pico-8 play session: no input (idle), after a click and taps of 🅾, ❎, 🅾+❎, 🅾 in the second before t = 0

[t = 1 s] idle ~1s (no d-pad/buttons)
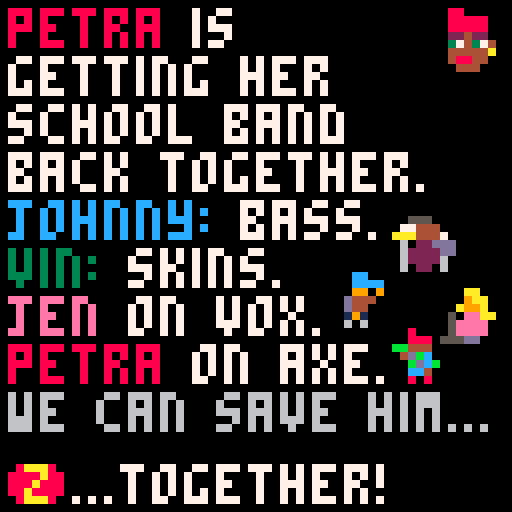
[t = 4 s] idle ~4s (no d-pad/buttons)
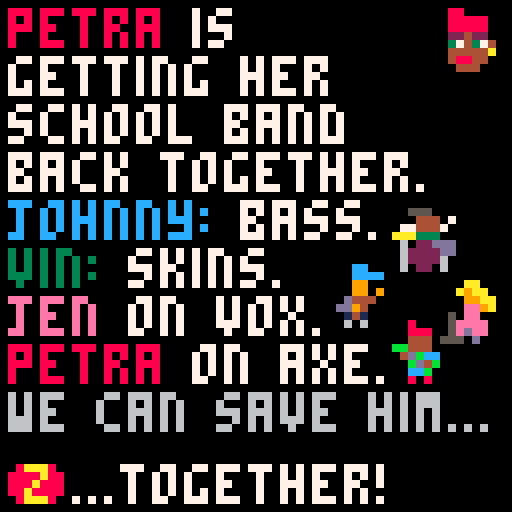
[t = 8 s] idle ~8s (no d-pad/buttons)
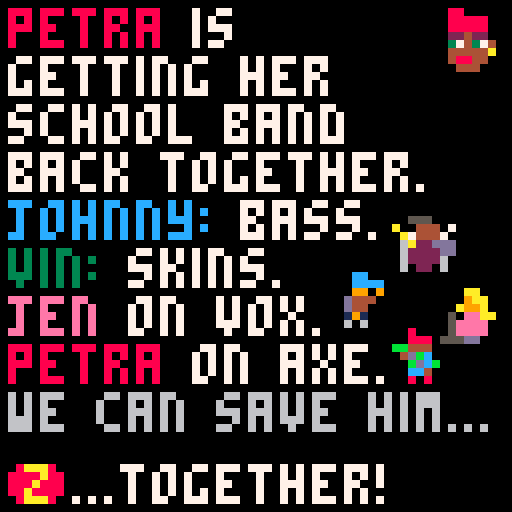

pico-8 cartridge
version 16
__lua__
--signed by '89
--made with ♥ by tim knauf
a={loaded={},_c={}}
a._c["utils"]=function()
function b(c)
local d, e = flr(c), ceil(c)
if (c-d<e-c) return d
return e
end
function f(g, c, h, i)
j = (#g * 4) - 1
print(g, c - j, h, i)
end
function k(g,l,m)
local n, o, p, q, c, h = 1, 1, 6, 0, 0, 0
local function r()
local s, t = {}, ""
local u, v
s.done = false
s.feed = function(w)
if w == ">" then
v = v or tonum(t)
u(v)
s.done = true
elseif w == "#" then
v = l[n]
n += 1
elseif w == "n" then
u = function()
h += p
c = q
end
elseif w == "x" then
u = function(v) c,q = v,v end
elseif w == "y" then
u = function(v) h = v end
elseif w == "h" then
u = function(v) p = v end
elseif w == "c" then
u = function(v) color(v) end
elseif w == "s" then
u = function(v) spr(v,c,h) end
elseif tonum(w) then
t = t..w
end
end
return s
end
local x, y
y = function(w)
if x then
x.feed(w)
if (x.done) x = nil
elseif w == "@" then
local z = m[o]
o += 1
for ba=1,#z do
local bb = sub(z, ba, ba)
y(bb)
end
elseif w == "<" then
x = r()
elseif w == " " then
c += 3
elseif w == "i" then
line(c, h, c, h+4)
c += 2
elseif w == "-" then
line(c, h+2, c+1, h+2)
c += 3
elseif w == ":" or w == "." or w == "!" then
print(w, c - 1, h)
c += 2
elseif w == "(" or w == "," then
print(w, c, h)
c += 3
elseif w == ")" then
print(w, c-1, h)
c += 2
elseif w == "'" then
line(c, h, c, h+1)
c += 2
else
print(w, c, h)
c += 4
end
end
for ba=1,#g do
local bb = sub(g, ba, ba)
y(bb)
end
end
function bc(d,e)
local bd = e - d
return rnd(bd) + d
end
function be(h,bf)
rect(2,h,61,bf+h,8)
rectfill(3,h+1,60,bf+h-1,0)
end
function bg(bh, bi)
rect(2,2,61,53,bh)
rectfill(3,3,60,52,bi)
end
function bj(bk)
return ""..b(bk*100)
end
function bl(bm, c, h, bn)
spr(bm + (bn and 1 or 0), c, h)
end
end
a._c["economy"]=function()
--constants as well as formulas for gameplay tuning
--(many of these now moved to constants file to get token count down)
bo = {
new_guitar = 200,
record = 20,
metronome = 50,
new_drum = 100,
flyer = 5
}
bp = {
new_guitar = 0.5,
new_drum = 0.3
}
function bq(br)
return br * 2
end
function bs(bt)
return ceil(bt * 0.75)
end
function bu(bv)
return -bv * 0.3
end
function bw(bx, by)
local bz = 10
local ca = 1 / bz
bx = min(bx, bz)
by = min(by, bz)
local cb = bx * ca
local cc = -cb * (cb-2)
local ce = by * ca
local cf = -ce * (ce-2)
local cg = (cc * 0.3) + (cf * 0.7)
return min(1, cg)
end
function ch(ci, cj)
return sqrt(ci * cj)
end
function ck(cl,cm)
return cl * (5 + flr(cm * 0.1))
end
function cn(cm)
return flr(cm * 0.1)
end
function co()
return 7 + flr(rnd(5))
end
function cp(bv, cq)
return sqrt(bv * cq)
end
function cr(cs, ct)
local cu = bc(5,10)
return min(cs, flr(cu + (cs * ct)))
end
function cv(cw, cx)
if (cw <= 0.05) return 0.05
local e = min(cw, 1.0)
local d = 0.05
if (cx == 0) d = min(e,0.3)
return bc(d, e)
end
end
a._c["music_player"]=function()
return function()
local cy, cz, da = 0, 0, 16
local function db(dc)
if cy == dc then
return
elseif dc == 0 then
reload(0x3100,0x3100,0x1200)
else
memcpy(0x3100,0x4300,0x0d00)
end
cy = dc
end
local function dd(de, df)
df = df or 0
if (type(de) == "number") de = {index=de}
de.cy = de.cy or df
de.da = de.da or 16
db(de.cy)
da = de.da
cz = 0
music(de.index)
end
return {
writing = function(dg)
dd(dg.writing, 1)
end,
practising = function(dg)
dd(dg.practising)
end,
gigging = function(dg)
dd(dg.gigging)
end,
listening = function(dg)
dd(dg)
end,
victory = function()
dd(34)
end,
success = function()
dd(35)
end,
update = function()
cz += 1
end,
beat = function()
return flr(cz / da)
end,
}
end
end
a._c["app"]=function()
return function()
local dh = {
[0] = di"title",
[2] = di"won",
[1] = di"game",
}
local dj
local dk = {
cy = 99,
update = function()
dj.update()
end,
draw = function()
dj.draw()
end,
}
dk.init = function()
memcpy(0x4300,0x3000,0x0100)
memcpy(0x4400,0x2400,0x0c00)
poke(0x5f2c,3)
cls()
dk.db(0)
end
dk.db = function(dc)
dj = dh[dc](dk)
dk.cy = dc
dj.init()
end
return dk
end
end
a._c["title"]=function()
return function(dl)
local cy, cz
local function db(dc)
if (dc == 0) cz = 80
cy = dc
end
local function dm(s, dn, w)
s -= 1
return w * (s * s * (2.70158 * s + 1.70158) + 1) + dn
end
local function dp(s, dn, w)
if s < 0.3636363636363636 then
return w * (7.5625 * s * s) + dn
elseif s < 0.727272727272727 then
s = s - 0.5454545454545454
return w * (7.5625 * s * s + 0.75) + dn
elseif s < 0.909090909090909 then
s = s - 0.818181818181818
return w * (7.5625 * s * s + 0.9375) + dn
else
s = s - 0.954545454545454
return w * (7.5625 * s * s + 0.984375) + dn
end
end
local function dq()
bl(14,13,2,cz % 240 < 60)
bl(10,56,23,cz % 220 > 176)
k"<x56><y31><s26><c8><x1><y5>get<x22>signed <c5>by<x30><y15>(and save<n><x30><c12>johnny<n><x28>gherkin<n><x38><c5>from<n><x36><c4>military<n><x37>school)<x9><y58><c7>begin<x38>credits<x30><y55><s8>"
spr(4,2,13,3,2)
pset(55,25,12)
local dr = 40
local ds = (cz % 400) / 40
if ds < 1.0 then
dr = dm(ds,40,-12)
elseif ds < 2.0 then
ds -= 1.0
dr = dp(ds,28,12)
end
spr(47,1,dr,1,2)
end
local function dt()
k"<x1><y0><c8>signed by '89<n> <c14>made with <c8>\135<n>  <c6>by <c11>tim knauf<n><y21><c8>thanks testers!<n> <c14>sharon knauf<n>  <c12>peter curry<n>   <c14>craig warne<n>    <c12>jay + zoe<n>     <c14>annie kyles<n><c5><y58>ver 1.1<x40><y55><s8><x48><y58><c7>back"
end
local function du()
bl(10,55,1,cz % 220 > 176)
pset(54,3,12)
k"<x55><y9><s26><<x1><y1><c12>johnny<n>gherkin's <c7>dad<n>will send him<n>to <c4>military<n>school <c7>if he<n>doesn't shape up.<n><c6>he's not cut out<n>for the tough<n>military life.<x9><y58><c7>oh dear"
end
local function dv()
k"<x55><y1><s208><x1><c7>rumour has<n>it that a<n><c2>'fony' music<n>label rep<n><c7>will be in<n>town during 1988,<n><c10>checking out<n>any band <c7>with<n>over <c2>200 fans.<x9><y58><c7>tell me more"
end
local function dw()
bl(14,55,1,cz % 240 < 60)
k"<x1><y1><c8>petra<c7> is<n>getting her<n>school band<n>back together.<n><c12>johnny:<c7> bass.<n><c3>vin:<c7> skins.<n><c14>jen<c7> on vox.<n><c8>petra<c7> on axe.<n><c6>we can save him...<x9><y58><c7>...together!"
local dx = cz / 16
palt(7,true)
spr(16+(dx%2),55,35)
palt()
spr(1+(dx%2),48,40)
spr(32+(dx%2),41,33)
spr(48+(dx%4),49,26)
end
return {
init = function()
db(0)
end,
update = function()
cz += 1
if cy == 0 then
if btnp(4) then
db(2)
elseif btnp(5) then
db(1)
end
elseif cy == 1 then
if (btnp(5)) db(0)
elseif cy == 2 then
if (btnp(4)) db(3)
elseif cy == 3 then
if (btnp(4)) db(4)
elseif cy == 4 then
if (btnp(4)) dl.db(1)
end
end,
draw = function()
cls()
if (cy == 0) dq()
if (cy == 1) dt()
if (cy == 2) du()
if (cy == 3) dv()
if (cy == 4) dw()
if (cy ~= 1) spr(7,1,55)
end,
}
end
end
a._c["won"]=function()
return function(dl)
return {
init = function()
cls()
spr(204,33,23,4,4)
rectfill(1,46,25,52,12)
k"<h7><x1><y1><c14>congratulations!<n><y9><c7>johnny's avoided<n>the military.<n>bring on<n>the<n>future:<x6><y47><c14>1989<x9><y58><c7>radical!<x1><y55><s7>"
dy.victory()
end,
update = function()
if (btnp(4)) dl.db(0)
end,
draw = function() end,
}
end
end
a._c["game"]=function()
return function(dl)
local dz = di"inventory"
local ea = di"progress"
local eb = di"ui"
local ec = di"avatar"
local ed = di"locations/map"
local ee = di"locations/garage"
local ef = di"locations/bedroom"
local eg = di"locations/shop"
local eh = di"locations/venue"
local ei = di"timed_action"
local ej = di"action_box"
local ek = di"flyer_slot"
local el = {
gig_summary = di"summaries/gig",
rested_summary = di"summaries/rested",
song_summary = di"summaries/song",
practise_summary = di"summaries/practise",
bought_flyer_summary = di"summaries/bought_flyer",
bought_record_summary = di"summaries/bought_record",
bought_metronome_summary = di"summaries/bought_metronome",
bought_guitar_summary = di"summaries/bought_guitar",
bought_drum_summary = di"summaries/bought_drum",
listen_summary = di"summaries/listen",
tim_k_dialogue = di"dialogues/tim_k",
label_rep_dialogue = di"dialogues/label_rep",
johnny_dialogue = di"dialogues/johnny",
jen_dialogue = di"dialogues/jen",
vin_dialogue = di"dialogues/vin",
crowd_module = di"crowd",
}
local em = {
[0] = ed,
[1] = ee,
[2] = eh,
[4] = ef,
[5] = eg
}
el.flyer_slots = {
ek(el,51,10,1001),
ek(el,20,26,1002),
ek(el,59,43,1003),
}
local en, eo
local function ep(c,h,eq,er)
local es, et, eu, ev = eq - 4, er - 4, eq + 5, er + 5
return c >= es and c <=eu and h >= et and h <= ev
end
el.change_location = function(ew)
el.last_location = en
el.action_boxes = {}
if ew == 0 then
el.avatar.change_style(0)
else
el.avatar.change_style(1)
end
eo = em[ew](el)
en = ew
palt()
cls()
eo.init()
end
el.count_filled_flyer_slots = function()
local cl = 0
for ex in all(el.flyer_slots) do
if (ex.filled()) cl += 1
end
return cl
end
el.reset_flyers = function()
for ex in all(el.flyer_slots) do
ex.clear()
end
end
el.init = function()
el.inventory = dz(el)
el.ds = ea(el)
el.ui = eb(dl,el)
el.ui.init()
el.avatar = ec(el)
el.avatar.init()
el.change_location(0)
el.show_dialogue(el.tim_k_dialogue)
end
el.update = function()
el.inventory.update()
eo.update()
if el.timed_action then
el.timed_action.update()
if (el.timed_action.finished) el.timed_action = nil
else
el.highlighted_box = nil
for ey,ez in pairs(el.action_boxes) do
ez.highlight = ez.inside(el.avatar.c,el.avatar.h)
if (ez.highlight) el.highlighted_box = ez
end
end
el.ui.update()
end
el.draw = function()
eo.draw_under()
el.ui.draw_under()
eo.draw_over()
el.ui.draw_over()
end
el.register_action = function(c,h,fa,fb,fc,fd)
el.action_boxes[fa] = ej(c,h,fa,fb,fc,fd)
end
el.unregister_action = function(fa)
if (highlighted_box == el.action_boxes[fa]) highlighted_box = nil
el.action_boxes[fa] = nil
end
el.start_timed_action = function(fc,fe,ff,fg)
el.timed_action = ei(fc,fe,ff,fg)
end
el.show_summary = function(fh, fi, fj)
el.ui.show_summary_panel(fh(el, fi, fj))
end
el.show_dialogue = function(fh, fj)
el.ui.show_dialogue(fh(el, fj))
end
return el
end
end
a._c["inventory"]=function()
return function(fk)
local fl = di"fanbase"
local fm = di"collections/random_bag"
local fn = di"songs"
local ba = {}
ba.bv = {
bk = 0,
modify = function(fo) ba.bv.bk = min(ba.bv.bk + fo, 1.0) end,
g = function() return bj(ba.bv.bk) end,
}
ba.money = {
bk = 1,
modify = function(fo) ba.money.bk = max(ba.money.bk + fo, 0.0) end,
g = function() return "$"..flr(ba.money.bk) end,
}
ba.listening_songs = fm{fn.hyper, fn.tipsy_groove, fn.wistful}
local bx = fm{fn.originalle, fn.hopeful, fn.twin_guitars, fn.tremolo_bounce}
local by = fm{fn.chirpy, fn.danger, fn.epic}
ba.fn = {
value_ok = 0,
value_rad = 0,
songbook = fm(),
setlist = fm(),
write_ok = function()
local dg = bx.pop()
ba.fn.songbook.add_on_top_if_not_present(dg)
ba.fn.setlist.add_on_top_if_not_present(dg)
return dg
end,
increment_ok = function() ba.fn.value_ok += 1 end,
write_rad = function()
local dg = by.pop()
ba.fn.songbook.add_on_top_if_not_present(dg)
ba.fn.setlist.add_on_top_if_not_present(dg)
return dg
end,
increment_rad = function() ba.fn.value_rad += 1 end,
string_ok = function() return ""..ba.fn.value_ok end,
string_rad = function() return ""..ba.fn.value_rad end,
quality = function() return bw(ba.fn.value_ok, ba.fn.value_rad) end
}
ba.carried_flyers = 0
ba.equipment = {
new_guitar = false,
new_drum = false,
metronome = false,
record = false
}
ba.instruments = {
quality = function()
local fp = 0.2
if (ba.equipment.new_guitar) fp += bp.new_guitar
if (ba.equipment.new_drum) fp += bp.new_drum
return fp
end,
g = function() return bj(ba.instruments.quality()) end
}
ba.cm = {
fanbase = fl(fk),
g = function() return ""..ba.cm.fanbase.total_fans() end,
}
ba.cw = {
bk = 0,
modify = function(fo) ba.cw.bk = max(min(ba.cw.bk+fo,1.0),0.0) end,
g = function() return bj(ba.cw.bk) end
}
ba.cq = {
bk = function()
return ch(ba.fn.quality(), ba.instruments.quality())
end,
}
ba.update = function()
ba.cm.fanbase.update()
end
return ba
end
end
a._c["fanbase"]=function()
return function(fk)
local fq, fr, fs = 0, 2, false
local ft, fu
local fv = 0
local function total_fans()
return fr
end
local function fw()
if fq > 0 then
fq -= 1
fr += 1
end
end
return {
begin_gig = function()
fq += co()
fq += ck(fk.count_filled_flyer_slots(),total_fans())
fq += cn(total_fans())
local fx = total_fans() + fq
local ct = cp(fk.inventory.bv.bk, fk.inventory.cq.bk())
local fy = cr(fq, ct)
ft = total_fans() + fy
fu = 992 / fy
fv = fu
fs = true
local fz = bs(fx)
local ga = fz > 0 and not fk.ds.location_unlocks.shop
return {
ct = ct,
fy = fy,
bt = fx,
fz = fz,
ga = ga
}
end,
end_gig = function()
fr = ft
fq = 0
fs = false
end,
update = function()
if fs then
fv -= 1
if fv <= 0 then
fw()
fv = fu
end
end
end,
total_fans = total_fans,
}
end
end
a._c["collections/random_bag"]=function()
return function(gb)
local gc = {}
local gd = nil
gb = gb or {}
local function ge()
for ba=1,#gb do
local gf = flr(rnd(ba)) + 1
if (gf ~= ba) gc[ba] = gc[gf]
gc[gf] = gb[ba]
end
if (#gc > 1 and gc[#gc] == gd) gc[1],gc[#gc] = gc[#gc],gc[1]
end
return {
add_on_top_if_not_present = function(gg)
for ba=1,#gb do
if (gb[ba] == gg) return
end
gb[#gb+1] = gg
gc[#gc+1] = gg
end,
pop = function()
if (#gc == 0) ge()
local gg = gc[#gc]
gc[#gc] = nil
if (#gc == 0) gd = gg
return gg
end,
}
end
end
a._c["songs"]=function()
return {
hyper = {
index=10,cy=0,da=22
},
tipsy_groove = {
index=12,cy=1
},
wistful = {
index=14,cy=1
},
originalle = {
writing = 6,
practising = 5,
gigging = 1
},
hopeful = {
writing = 2,
practising = 0,
gigging = 9
},
twin_guitars = {
writing = 5,
practising = 7,
gigging = 16
},
tremolo_bounce = {
writing = 0,
practising = 28,
gigging = 26
},
chirpy = {
writing = 4,
practising = 29,
gigging = 12
},
danger = {
writing = {index=8,da=20},
practising = 31,
gigging = 20
},
epic = {
writing = 10,
practising = 33,
gigging = 24
},
}
end
a._c["progress"]=function()
return function(fk)
return {
location_unlocks = {
bedroom = true,
garage = false,
_map = true,
shop = false,
venue = false,
},
talked_to_johnny = false,
talked_to_jen = false,
talked_to_vin = false,
performed_gig = false,
bought_first_flyer = false,
listened_to_record = false,
played_rad_song = false,
played_new_drum = false,
label_rep_will_attend = false,
label_rep_has_attended = false,
}
end
end
a._c["ui"]=function()
return function(dl,fk)
local gh = di"collections/stack"
local gi = gh()
local cz = 0
local gj, gk
local function gl()
return gi.peek()
end
local function gm(gn)
if (gn.highlight) pal(14,8)
local go = flr((cz/12)%4)
spr(37+go%2,gn.c-4,gn.h-4,1,1,go == 2, go == 3)
pal()
end
local function gp()
if gl() == 3 then
spr(7,1,55)
k("<x9><y58><c7>@", nil, {gj.button_text})
elseif gl() == 2 then
spr(7,1,55)
k("<x9><y58><c7>@", nil, {gk.button_text})
end
spr(8,49,55)
local gq
if gl() == 1 then
gq = 123
else
gq = 124
local gn = fk.highlighted_box
if gl() == 0 and gn ~= nil and fk.timed_action == nil then
spr(7,1,55)
k("<x1><y46><c6>@<x9><y58><c7>@", nil, {gn.fc,gn.fb})
end
end
palt(0,false)
palt(10,true)
spr(gq,56,56)
palt()
end
local function gr(h,de)
for ba=1,#de,2 do
f(de[ba](),60,h,de[ba+1])
h += 6
end
end
local function gs()
local ba = fk.inventory
rect(1,5,62,51,11)
rectfill(2,6,61,50,0)
k"<x4><y8><c3>money:<n><c2>fans:<n><c9>ok songs:<n><c8>rad songs:<n><c11>tightness:<n><c14>instruments:<n><c12>inspiration:"
gr(8, {
ba.money.g,3,
ba.cm.g,2,
ba.fn.string_ok,9,
ba.fn.string_rad,8,
ba.bv.g,11,
ba.instruments.g,14,
ba.cw.g,12})
end
local function gt(gu)
if (gu) k("<x2><y52><c7>@", nil, {fk.timed_action.fc})
rect(2,58,45,62,8)
local j = 41 * fk.timed_action.ratio()
rectfill(3,59,4+j,61,8)
end
return {
show_dialogue = function(gv)
gi.push(2)
gk = gv
end,
show_summary_panel = function(gv)
if gl() == 1 then
gi.push_under(3)
else
gi.push(3)
end
gj = gv
end,
init = function()
gi.push(0)
end,
update = function()
cz += 1
if btnp(5) then
if gl() == 1 then
gi.pop()
else
gi.push(1)
end
elseif btnp(4) then
if gl() == 0 and fk.timed_action then
elseif gl() == 0 and fk.highlighted_box and fk.highlighted_box.fd then
fk.highlighted_box.fd()
elseif gl() == 2 then
gi.pop()
local fj = gk.fj
gk = nil
if (fj) fj()
elseif gl() == 3 then
gi.pop()
local fj = gj.fj
gj = nil
if (fj) fj()
end
end
end,
draw_under = function()
if gl() == 0 and not fk.timed_action then
for ey,ez in pairs(fk.action_boxes) do
gm(ez)
end
end
end,
draw_over = function()
gp()
if gl() == 0 then
if (fk.timed_action) gt(true)
elseif gl() == 1 then
if (fk.timed_action) gt(false)
gs()
elseif gl() == 2 then
gk.draw()
elseif gl() == 3 then
gj.draw()
end
end,
filtered_btn = function(index)
if (gl() == 0) return btn(index)
return false
end,
}
end
end
a._c["collections/stack"]=function()
return function()
local gw = {}
return {
push = function(gg)
gw[#gw+1] = gg
end,
push_under = function(gg)
local gx = gw[#gw]
gw[#gw] = gg
gw[#gw+1] = gx
end,
pop = function()
local gg = gw[#gw]
gw[#gw] = nil
return gg
end,
peek = function()
return gw[#gw]
end,
}
end
end
a._c["avatar"]=function()
return function(fk)
local gy, gz, ha, hb, hc, hd
local he, hf = {1,2,3,4}, {0,1,0,2}
local dk = {
change_style = function(hg)
if hg == 0 then
gy = 133
hd = hf
else
gy = 128
hd = he
end
hc = hg
end,
}
local function db(cy)
gz = gy + (dk.direction * 16)
ha, hb = 0, 0
dk.cy = cy
end
local function hh(direction)
gz = gy + (direction * 16)
ha, hb = 0, 0
dk.direction = direction
end
dk.set_starting_position = function(c,h,direction)
dk.c, dk.h = c, h
db(0)
hh(direction)
end
dk.init = function()
dk.change_style(0)
dk.c, dk.h, dk.direction = 32, 32, 1
db(0, 1)
end
dk.update = function()
local hi, hj, hk = 0, 0, dk.direction
local hl = fk.ui.filtered_btn
if (hl(0)) hi, hk = 0xffff, 0
if (hl(1)) hi, hk = 1, 1
if (hl(2)) hj, hk = 0xffff, 2
if (hl(3)) hj, hk = 1, 3
if hi == 0 and hj == 0 then
if (dk.cy ~= 0) db(0)
else
if (dk.cy ~= 1) db(1)
end
if hk ~= dk.direction then
hh(hk)
elseif hi ~= 0 or hj ~= 0 then
ha = (ha + 0.125) % #hd
hb = hd[flr(ha)+1]
end
local hm = dk.c + (hi * 0.5)
local hn = dk.h + (hj * 0.5)
if (hm < 1 or hm > 63) hm = dk.c
if (hn < 2 or hn > 63) hn = dk.h
clip()
if pget(hm+64,hn) ~= 0 then
dk.c = hm
dk.h = hn
elseif pget(dk.c+64,hn) ~= 0 then
dk.h = hn
elseif pget(hm+64,dk.h) ~= 0 then
dk.c = hm
end
clip(0,0,64,64)
end
dk.draw = function()
spr(gz+hb,dk.c-4,dk.h-7)
end
return dk
end
end
a._c["locations/map"]=function()
return function(fk)
return {
init = function()
map(56,0,64,0,8,8)
clip(0,0,64,64)
local ho = fk.ds.location_unlocks
local hp = fk.avatar.set_starting_position
local hq = fk.register_action
local hr = fk.change_location
if fk.last_location == 2 then
hp(39,50,0)
elseif fk.last_location == 1 then
hp(35,12,1)
elseif fk.last_location == 4 then
hp(11,35,1)
elseif fk.last_location == 5 then
hp(23,53,1)
else
hp(34,36,3)
end
if ho.garage then
hq(28,11,1,"enter","<n><c10>jen's <c6>garage", function()
hr(1)
end)
end
if ho.venue then
hq(47,51,2,"enter","<n><c14>gus's <c6>venue", function()
hr(2)
end)
end
if ho.bedroom then
hq(4,35,4,"enter","<n><c8>petra's <c6>house", function()
hr(4)
end)
end
if ho.shop then
hq(17,51,5,"enter","<n><c10>music <c6>store", function()
hr(5)
end)
end
for ex in all(fk.flyer_slots) do
ex.register_action()
end
end,
update = function()
fk.avatar.update()
end,
draw_under = function()
palt(0,false)
map(16,0,0,0,8,8)
palt()
for ex in all(fk.flyer_slots) do
ex.draw()
end
end,
draw_over = function()
fk.avatar.draw()
map(96,0,0,0,8,8)
end,
}
end
end
a._c["locations/garage"]=function()
return function(fk)
local hs = fk.inventory
local ht = fk.ds
local hu = {0,1,2,1}
local cy
local cz = 1
local function hv()
fk.register_action(36,38,13,"chat","<n><c14>jen", function()
fk.show_dialogue(fk.jen_dialogue, function()
ht.talked_to_jen = true
fk.unregister_action(13)
end)
end)
end
local function hw()
fk.register_action(42,34,14,"chat","<n><c3>vin", function()
fk.show_dialogue(fk.vin_dialogue, function()
ht.talked_to_vin = true
fk.unregister_action(14)
end)
end)
end
return {
init = function()
map(40,0,64,0,8,8)
clip(0,0,64,64)
cy = 1
fk.avatar.set_starting_position(53,44,0)
fk.register_action(20,35,11,"practise","<n><c8>petra's <c6>spot", function()
local hx = hs.bv.bk
local hy = 0.2
if (hs.equipment.metronome) hy = bq(hy)
local hz = min(1.0,hx + hy)
local ia = hz - hx
fk.start_timed_action("practising",480, function()
hs.bv.modify(hy/480)
end, function()
hs.bv.bk = hz
local fi = {tightness_increase=ia,ga=false}
if not ht.location_unlocks.venue then
ht.location_unlocks.venue = true
fi.ga = true
end
if hs.fn.value_rad > 0 and not ht.played_rad_song then
ht.played_rad_song = true
if (not ht.talked_to_jen) hv()
end
if hs.equipment.new_drum and not ht.played_new_drum then
ht.played_new_drum = true
if (not ht.talked_to_vin) hw()
end
cy = 1
fk.show_summary(fk.practise_summary, fi)
end)
dy.practising(hs.fn.songbook.pop())
cy = 2
end)
fk.register_action(60,44,10,"exit","", function()
fk.change_location(0)
end)
if (ht.played_rad_song and not ht.talked_to_jen) hv()
if (ht.played_new_drum and not ht.talked_to_vin) hw()
if ht.performed_gig and not ht.talked_to_johnny then
fk.register_action(48,37,12,"chat","<n><c12>johnny", function()
fk.show_dialogue(fk.johnny_dialogue, function()
ht.talked_to_johnny = true
fk.unregister_action(12)
end)
end)
end
end,
update = function()
cz += 1
if (cy == 1) fk.avatar.update()
end,
draw_under = function()
palt(0,false)
map(0,0,0,0,8,8)
palt(15,true)
map(80,0,0,0,8,8)
palt()
end,
draw_over = function()
if cy == 1 then
if (hs.equipment.metronome) spr(187,14,15)
palt(7,true)
palt(0,false)
spr(23,31,28)
palt()
local ib = 9
if (hs.equipment.new_guitar) ib = 3
spr(ib,10,27)
if (hs.equipment.new_drum) pal(13,9)
spr(54,27,16)
pal()
bl(34,44,29,cz % 440 > 396)
bl(52,39,25,cz % 480 < 60)
bl(18,34,31,cz % 472 > 160 and cz % 472 < 235)
fk.avatar.draw()
else
local beat = dy.beat()
if (hs.equipment.metronome) spr(186+hu[(beat%4)+1],14,15)
palt(7,true)
palt(0,false)
spr(16+(beat%2),31,28)
palt()
if hs.equipment.new_guitar then
pal(11,8)
pal(13,10)
end
spr(1+(beat%2),19,26)
pal()
spr(32+(beat%2),37,20)
if (hs.equipment.new_drum) pal(13,9)
spr(48+(beat%4),27,16)
pal()
end
end,
}
end
end
a._c["locations/bedroom"]=function()
return function(fk)
local cy
return {
init = function()
map(64,0,80,16,4,4)
clip(0,0,64,64)
local hs = fk.inventory
local ht = fk.ds
local hq = fk.register_action
cy = 1
fk.avatar.set_starting_position(37,42,2)
hq(37,48,40,"exit", "", function()
fk.change_location(0)
end)
hq(26,33,41,"write song", "<n><c9>acoustic guitar", function()
local ic = min(hs.cw.bk, cv(hs.cw.bk, hs.fn.value_rad))
local id = max(0, hs.cw.bk - ic)
local fi = {cc=false,cf=false,ga=false,ic=ic}
local dg
if ic >= 0.3 then
fi.cf = true
dg = hs.fn.write_rad()
else
fi.cc = true
dg = hs.fn.write_ok()
end
if (not ht.location_unlocks.garage) fi.ga = true
fk.start_timed_action("writing song",480, function()
hs.cw.modify(-ic/480)
end, function()
hs.cw.bk = id
if (fi.cf) hs.fn.increment_rad()
if (fi.cc) hs.fn.increment_ok()
if (fi.ga) ht.location_unlocks.garage = true
cy = 1
fk.show_summary(fk.song_summary, fi)
end)
dy.writing(dg)
cy = 2
end)
if hs.equipment.record then
hq(43,31,42,"listen","<n>new <c10>record", function()
local hy = 0.5
local cg = min(1.0, hy + hs.cw.bk)
local fi = {
first_time = not ht.listened_to_record,
muse_increase = cg - hs.cw.bk
}
fk.start_timed_action("getting inspired",480, function()
hs.cw.modify(hy/480)
end, function()
hs.cw.bk = cg
ht.listened_to_record = true
cy = 1
fk.show_summary(fk.listen_summary, fi)
end)
dy.listening(hs.listening_songs.pop())
cy = 3
end)
end
end,
update = function()
if (cy == 1) fk.avatar.update()
end,
draw_under = function()
rectfill(0,0,63,63,0)
palt(0,false)
map(24,0,16,16,4,4)
palt()
end,
draw_over = function()
if (cy != 2) spr(203,24,24)
if cy == 1 then
fk.avatar.draw()
elseif cy == 2 then
spr(140+(dy.beat()%4),26,26)
elseif cy == 3 then
local ie = 139
if (dy.beat() % 2 == 0) ie = 180
spr(ie,39,24)
end
end,
}
end
end
a._c["locations/shop"]=function()
return function(fk)
local hs = fk.inventory
local ig, ih = hs.equipment, hs.money
local function ii(c,h,fa,ij,fc,ik)
if not ig[fa] then
local il = bo[fa]
local fb, fd
if ih.bk >= il then
fb = "buy $"..il
fd = function()
ih.modify(-il)
ig[fa] = true
fk.unregister_action(ij)
dy.success()
fk.show_summary(ik)
end
else
fb = "need $"..il
end
fk.register_action(c,h,ij,fb,fc,fd)
end
end
local function im()
fk.unregister_action(55)
local fb,fc,fd
if hs.carried_flyers > 0 then
if hs.carried_flyers == 1 then
fc = "<n>have <c15>1 flyer"
else
fc = "<n>have <c15>"..hs.carried_flyers.." flyers"
end
fb = "another $"..bo.flyer
else
fc = "advertise next<n>gig with <c15>flyers!"
fb = "print $"..bo.flyer
end
if hs.carried_flyers >= 3 then
fb = "that'll do"
fd = nil
elseif ih.bk >= bo.flyer then
fd = function()
ih.modify(-bo.flyer)
hs.carried_flyers += 1
im()
if not fk.ds.bought_first_flyer then
fk.show_summary(fk.bought_flyer_summary)
fk.ds.bought_first_flyer = true
end
end
else
fb = "need $"..bo.flyer
fd = nil
end
fk.register_action(12,42,55,fb,fc,fd)
end
return {
init = function()
map(72,0,64,0,8,8)
clip(0,0,64,64)
fk.avatar.set_starting_position(33,54,2)
ii(12,28,"new_guitar",51,"<c8>pink <c10>'fibson'<n><c6>2nd-hand guitar!",fk.bought_guitar_summary)
ii(28,29,"metronome",52,"<y40><c2>'cox' metronome:<n><c11>double tightness<n><c6>each practise!",fk.bought_metronome_summary)
ii(44,29,"new_drum",53,"<c9>sunburst 'budwig'<n><c6>snare drum!",fk.bought_drum_summary)
ii(60,29,"record",54,"<c10>new l.p.: <c6>listen<n>to <c12>get inspired!",fk.bought_record_summary)
im()
fk.register_action(35,60,50,"exit","", function()
fk.change_location(0)
end)
end,
update = function()
fk.avatar.update()
end,
draw_under = function()
palt(0,false)
map(32,0,0,0,8,8)
if (ig.metronome) spr(80,24,16)
if (ig.new_drum) spr(80,40,16)
if (ig.record) spr(80,55,16)
palt()
if (not ig.new_guitar) spr(229,8,10,1,2)
end,
draw_over = function()
fk.avatar.draw()
end,
}
end
end
a._c["locations/venue"]=function()
return function(fk)
local ht, hs = fk.ds, fk.inventory
local cy, io
local cz = 0
local function ip()
cls()
map(ht.label_rep_has_attended and 112 or 48,0,64,0,8,8)
clip(0,0,64,64)
end
return {
init = function()
ip()
local hq, iq, hp = fk.register_action, fk.unregister_action, fk.avatar.set_starting_position
cy = 1
hp(28,54,2)
hq(11,44,22,"play show","<n>owner <c14>gus", function()
if (ht.label_rep_will_attend) ht.label_rep_has_attended = true
local fi = hs.cm.fanbase.begin_gig()
io = fk.crowd_module(fk)
local ir = hs.money.bk + fi.fz
local cz = 0
fk.start_timed_action("playing show",992, function()
hs.money.modify(fi.fz/992)
cz += 1
if (cz > 256) fk.timed_action.fc = ""
end, function()
hs.cm.fanbase.end_gig()
fk.reset_flyers()
hs.money.bk = ir
local is = bu(hs.bv.bk)
if (not ht.location_unlocks.shop) ht.location_unlocks.shop = fi.ga
if (not ht.label_rep_will_attend) ht.label_rep_will_attend = hs.cm.fanbase.total_fans() >= 200
cy = 1
io = nil
local fj
if ht.label_rep_has_attended then
ip()
hp(11,54,1)
iq(22)
iq(20)
iq(23)
hq(28,48,12,"chat","<n><c12>johnny", function()
fk.show_dialogue(fk.johnny_dialogue)
end)
hq(53,52,21,"negotiate","<n><c2>label rep", function()
local fj = function()
dl.db(2)
end
fk.show_dialogue(fk.label_rep_dialogue, fj)
end)
else
fj = function()
hs.bv.modify(is)
fk.change_location(0)
fk.show_summary(fk.rested_summary,{is=is})
end
end
ht.performed_gig = true
if (hs.fn.value_rad > 0) ht.played_rad_song = true
if (hs.equipment.new_drum) ht.played_new_drum = true
fk.show_summary(fk.gig_summary, fi, fj)
end)
dy.gigging(hs.fn.setlist.pop())
io.init(fi)
cy = 2
end)
hq(28,60,20,"exit","", function()
fk.change_location(0)
end)
if ht.label_rep_will_attend and not ht.label_rep_has_attended then
hq(53,52,23,"chat","<n><c2>label rep", function()
fk.show_dialogue(fk.label_rep_dialogue,nil)
end)
end
end,
update = function()
cz += 1
if (cy == 1) fk.avatar.update()
if (cy == 2) io.update()
end,
draw_under = function()
palt(0,false)
palt(15,true)
for c=0,48,16 do
for h=0,48,16 do
map(8,6,c,h,2,2)
end
end
map(8,0,3,0,7,5)
if cy == 2 then
map(88,0,3,0,7,5)
else
spr(189,0,38)
end
palt()
if (cy == 2) io.draw()
end,
draw_over = function()
palt(0,false)
palt(7,true)
spr(66,10,0,1,2)
spr(66,52,0,1,2)
if (ht.label_rep_will_attend) spr(192,56,45)
palt()
if cy == 1 then
if ht.label_rep_has_attended then
bl(34,25,39,cz % 440 > 396)
bl(52,20,35,cz % 480 < 60)
bl(18,15,41,cz % 472 > 160 and cz % 472 < 235)
end
fk.avatar.draw()
else
local beat = dy.beat()
palt(7,true)
palt(0,false)
spr(16+(beat%2),31,23)
palt()
if hs.equipment.new_guitar then
pal(11,8)
pal(13,10)
end
spr(1+(beat%2),17,20)
pal()
spr(32+(beat%2),44,17)
if (hs.equipment.new_drum) pal(13,9)
spr(48+(beat%4),25,6)
pal()
end
end,
}
end
end
a._c["timed_action"]=function()
return function(fc, fe, ff, fg)
local it = 0
local dk = {
fc = fc,
finished = false,
ratio = function()
return min(it,fe) / fe
end,
}
dk.update = function()
if not dk.finished then
it += 1
if it >= fe then
dk.finished = true
if (fg) fg()
elseif (ff) then
ff()
end
end
end
return dk
end
end
a._c["action_box"]=function()
return function(c,h,fa,fb,fc,fd)
local dn = {
c = c,
h = h,
fa = fa,
fb = fb,
fc = fc,
fd = fd,
highlight = false,
}
dn.es = dn.c - 5
dn.et = dn.h - 5
dn.eu = dn.c + 5
dn.ev = dn.h + 5
dn.inside = function(iu, iv)
return iu>=dn.es and iu<=dn.eu and iv>=dn.et and iv<=dn.ev
end
return dn
end
end
a._c["flyer_slot"]=function()
return function(fk,c,h,ij)
local filled = false
return {
register_action = function()
local hs = fk.inventory
local iq = fk.unregister_action
if (filled or hs.carried_flyers == 0) return
fk.register_action(c+1,h+4,ij,"afix <c15>flyer","<n>nice empty wall",function()
filled = true
hs.carried_flyers -= 1
if hs.carried_flyers == 0 then
iq(1001)
iq(1002)
iq(1003)
else
iq(ij)
end
end)
end,
draw = function()
if (filled) spr(69,c,h)
end,
filled = function()
return filled
end,
clear = function()
filled = false
end,
}
end
end
a._c["summaries/gig"]=function()
return function(fk, fi, fj)
local function iw(quality)
if (quality <= 0.25) return "not bad!"
if (quality <= 0.5) return "good show!"
if (quality <= 0.75) return "great gig!"
return "fantastic!"
end
local ix = iw(fi.ct)
local iy = "1 attendee"
if (fi.bt != 1) iy = ""..fi.bt.." attendees"
local iz = "+1 fan"
if (fi.fy != 1) iz = "+"..fi.fy.." fans!"
local ja = "$"..fi.fz.." earned"
return {
draw = function()
local ht = fk.ds
local bf = 40
local h = 14
local jb = 0
if fi.ga or ht.label_rep_will_attend or ht.label_rep_has_attended then
bf = 52
h = 2
jb = 1
end
be(h,bf)
spr(14,50,h+4+jb)
if fi.ga then
k("<x7><y#><c2>@<n><c3>@<n><y#><c14>music shop<n><c7>now available!", {h+4, h+20}, {iz, ja})
map(16,4,7,h+32,4,2)
map(96,4,7,h+32,4,2)
elseif ht.label_rep_has_attended then
k("<x49><y#><s208><x7><y#><c2>@<n><c3>@<n><c10>@<n><y#><c7>the label<n>rep came.<n>she looks<n>impressed!", {h+27, h+4, h+25}, {iz, ja, iy})
elseif ht.label_rep_will_attend then
k("<x49><y#><s208><x7><y#><c2>@<n><c3>@<n><c10>@<n><y#><c2>@ fans!<n><c7>label rep<n>will attend<n>the next gig!", {h+27, h+4, h+25}, {iz, ja, iy, fk.inventory.cm.g()})
else
k("<x7><y#><c11>@<n><y#><c10>@<n><c2>@<n><c3>@", {h+6, h+18}, {ix, iy, iz, ja})
end
end,
button_text = "radical!",
fj = fj,
}
end
end
a._c["summaries/rested"]=function()
return function(fk, fi, fj)
local bv = fk.inventory.bv.g()
return {
draw = function()
be(13,42)
k("<x50><y17><s14><x7><c7>the band<n>had a well-<n>earned rest.<n><c11>tightness<n><c7>dropped a<n>little, to <c11>@<c7>.", {}, {bv})
end,
button_text = "sure",
fj = fj,
}
end
end
a._c["summaries/song"]=function()
return function(fk, fi, fj)
local ic = bj(fi.ic)
local jc = "an <c9>ok song<c7>!"
if (fi.cf) jc = "a <c8>rad song<c7>!"
return {
draw = function()
local bf, h, jd
if fi.ga then
bf = 52
h = 2
jd = h+20
elseif fi.ic > 0 then
bf = 30
h = 25
jd = h+16
else
bf = 18
h = 36
end
be(h,bf)
local je = "<x50><y#><s14><x7><y#><c7>you wrote<n>@<n>"
if fi.ga then
je = je.."<y#><c11>band practise<n><c7>now available!"
map(16,0,7,h+32,4,2)
map(96,0,7,h+32,4,2)
elseif fi.ic > 0 then
je = je.."<y#>(used <c12>@<n>inspiration<c7>)"
end
k(je, {h+5, h+4, jd}, {jc, ic})
end,
button_text = "cool!",
fj = fj,
}
end
end
a._c["summaries/practise"]=function()
return function(fk, fi, fj)
local hy = bj(fi.tightness_increase)
local cg = fk.inventory.bv.g()
return {
draw = function()
local bf = 24
if (fi.ga) bf = 52
local h = 31
if (fi.ga) h = 2
be(h,bf)
local je = "<x50><y#><s14><x7><y#><c7>band<n><c11>tightness<n>+@<c7>! (now <c11>@<c7>)"
if fi.ga then
je = je.."<n><y#><c2>gig available!"
map(20,4,7,h+32,5,2)
map(100,4,7,h+32,5,2)
end
k(je, {h+5, h+4, h+26}, {hy, cg})
end,
button_text = "nice!",
fj = fj,
}
end
end
a._c["summaries/bought_flyer"]=function()
return function(fk, fi, fj)
return {
draw = function()
be(9,45)
map(20,0,7,13,4,2)
spr(69,26,23)
k"<y13><x41><s55><x50><s10><y22><x42><s14><x50><s36><x7><y30><c7>get more<n><c10>attendees <c7>at<n>next gig:<n>put up <c15>flyers!"
end,
button_text = "easy!",
fj = fj,
}
end
end
a._c["summaries/bought_record"]=function()
return function(fk, fi, fj)
return {
draw = function()
be(2,52)
map(26,0,7,6,2,2)
k"<x50><y7><s14><x7><y23><c5>record player<n><c7>available!<n>get <c12>inspired<c7>,<n>maybe write a<n><c8>rad song<c7>!"
end,
button_text = "exciting!",
fj = fj,
}
end
end
a._c["summaries/bought_metronome"]=function()
return function(fk, fi, fj)
return {
draw = function()
be(2,52)
map(0,1,7,6,4,2)
sspr(48,24,5,8,34,14)
pset(51,8,10)
k"<x21><y13><s187><y6><x41><s55><x50><s10><y15><x42><s14><x50><s36><x7><y23><c2>metronome<n><c7>ready to go.<n>get <c11>double<n>tightness <c7>at<n>band practise!"
end,
button_text = "tight!",
fj = fj,
}
end
end
a._c["summaries/bought_guitar"]=function()
return function(fk, fi, fj)
local hy = bj(bp.new_guitar)
local cg = fk.inventory.instruments.g()
return {
draw = function()
be(2,52)
palt(0,false)
map(0,3,7,6,3,2)
palt(15,true)
map(80,3,7,6,3,2)
palt()
spr(3,17,9)
k("<x50><y7><s14><x7><y23><c8>fibson guitar<n><c7>is all yours!<n>quality of<n><c14>instruments<n>+@<c7>! (now <c14>@<c7>)", {}, {hy, cg})
end,
button_text = "wicked!",
fj = fj,
}
end
end
a._c["summaries/bought_drum"]=function()
return function(fk, fi, fj)
local hy = bj(bp.new_drum)
local cg = fk.inventory.instruments.g()
return {
draw = function()
be(9,45)
map(3,2,7,13,2,1)
pal(13,9)
spr(54,11,12)
pal()
k("<x50><y13><s55><x7><y23><c9>budwig snare<n><c7>ready for <c3>vin!<n><c7>quality of<n><c14>instruments<n>+@<c7>! (now <c14>@<c7>)", {}, {hy, cg})
end,
button_text = "ensnaring!",
fj = fj,
}
end
end
a._c["summaries/listen"]=function()
return function(fk, fi, fj)
local hy = bj(fi.muse_increase)
local cg = fk.inventory.cw.g()
return {
draw = function()
local bf = 30
local h = 25
local je = "<x50><y#><s14><x7><y#><c12>inspired<n><c7>by music!<n><c12>inspiration<n>+@<c7>! (now <c12>@<c7>)"
if fi.first_time then
bf = 42
h = 13
je = "<x50><y#><s14><x7><y#><c12>inspired<n><c7>by music!<n>increased<n>chance of<n>writing a<n><c8>rad song!"
end
be(h,bf)
k(je, {h+5, h+4}, {hy, cg})
end,
button_text = "rockin'!",
fj = fj,
}
end
end
a._c["dialogues/tim_k"]=function()
return function(fk, fj)
return {
draw = function()
bg(13,0)
palt(10,true)
spr(124,50,6)
palt()
k"<x6><y8><c7>i'm <c13>tim k<c7>,<n>game dev<n>and your<n>assistant.<n>press    any<n>time for band<n><c11>statistics!<x28><y29><s8>"
end,
button_text = "will do!",
fj = fj,
}
end
end
a._c["dialogues/label_rep"]=function()
return function(fk, fj)
local jf = fk.ds.label_rep_has_attended
local button_text = "'you will.'"
if (jf) button_text = "'make it 3.'"
return {
draw = function()
bg(2,15)
palt(0,false)
spr(208,50,6)
palt()
if not jf then
k"<x6><y8><c2>'i've heard<n>the buzz<n>about you,<n>but i need to<n>see those<n>fans rocking<n>out to a show.'"
else
k"<x6><y8><c2>'you kids<n>have a lot<n>of fans here.<n>we'd like to<n>sign you for a<n>2 album deal.<n>agreed?'"
end
end,
button_text = button_text,
fj = fj,
}
end
end
a._c["dialogues/johnny"]=function()
return function(fk, fj)
local je = "<x50><y6><s10><x6><y8><c12>playing<n>bass <c5>again<n>feels good,<n><c8>petra<c5>. thanks<n>for getting<n>the band back<n>together."
local button_text = "'no prob.'"
if fk.ds.label_rep_has_attended then
je = "<x50><y6><s10><x6><y8><c5>the label <n>rep is here!<n>think she'll<n>offer a<n><c2>record deal<c5>?<n>you've earned<n>it, petra."
button_text = "'you too.'"
end
return {
draw = function()
bg(12,15)
pset(49,8,12)
k(je)
end,
button_text = button_text,
fj = fj,
}
end
end
a._c["dialogues/jen"]=function()
return function(fk, fj)
return {
draw = function()
bg(14,15)
k"<x50><y6><s36><x6><y8><c5>ha, not to<n>be vain, but<n>your new<n><c8>rad song<n><c5>really shows<n>off <c14>my voice<c5>.<n>bitchin'!"
end,
button_text = "'go girl!'",
fj = fj,
}
end
end
a._c["dialogues/vin"]=function()
return function(fk, fj)
return {
draw = function()
bg(3,15)
k"<x50><y6><s55><x6><y8><c5>this <c9>new<n>snare <c5>is so<n>tasty, i could<n>eat it for<n>breakfast.<n>...mmm, and now<n>i'm hungry."
end,
button_text = "'me too.'",
fj = fj,
}
end
end
a._c["crowd"]=function()
return function(fk)
local fm = di"collections/random_bag"
local jg = fm{
{ie=96},
{ie=96, w=40},
{ie=98},
{ie=98, w=44},
{ie=100},
{ie=100, w=45},
{ie=112},
{ie=112, w=43},
{ie=112, w=46},
{ie=114},
{ie=114, w=41},
{ie=114, w=47},
{ie=116},
{ie=116, w=42},
}
local jh, ji
local io, jj, jk = {}, 0, -1
do
local function jl(jm,c,h)
if (fk.ds.label_rep_will_attend and c > 51 and h > 40 and h < 49) return
add(jm,{c=c,h=h,u=rnd(1)<0.5})
end
local jm, jn = {}, true
for h=36,56,4 do
jn = not jn
for c=3,52,6 do
c += rnd(4)
local jo = 0
if (jn) jo = -4
jl(jm,c+jo,h+rnd(2))
end
end
ji = #jm
jh = fm(jm)
end
return {
init = function(fi)
for dk=1,min(ji,fi.bt) do
add(io, jh.pop())
end
for ba=1,#io do
local gf = ba
while gf > 1 and io[gf-1].h > io[gf].h do
io[gf],io[gf-1] = io[gf-1],io[gf]
gf -= 1
end
end
for w in all(io) do
w.s = jg.pop()
end
end,
update = function()
local beat = flr(dy.beat() * 0.25)
if beat ~= jk then
local jp = ceil(#io / 8)
jj = min(jj + jp, #io)
jk = beat
end
end,
draw = function()
for ba=1,jj do
local jq = io[ba]
local w = jq.s.w
if w then
for c=40,46,2 do
pal(sget(c,w), sget(c+1,w))
end
end
spr(jq.s.ie + dy.beat() % 2,jq.c,jq.h,1,1,jq.u)
pal()
end
end,
}
end
end
function di(v)
local jr=a.loaded
if (jr[v]==nil) jr[v]=a._c[v]()
if (jr[v]==nil) jr[v]=true
return jr[v]
end
di"utils"
di"economy"
local js = di"music_player"
local jt = di"app"
function _init()
if (stat(6) == "export") then
cd"signed"
cd"export"
export"signed89.js"
elseif(stat(6) == "png") then
cd"signed"
cd"export"
save"signed89.png"
else
dy = js()
dl = jt()
dl.init()
end
end
function _update60()
dy.update()
dl.update()
end
function _draw()
dl.draw()
end
__gfx__
00000000000000000008000000008600eeeee00eeeee00000eeee000000000000000000000004a0000cccc0000cccc000000aa00888880000880000008800000
00000000000800000008880000008700e88820e888882000e888820000000000000000000000400000cccc0000cccc000000a000800080000888880008888800
00700700000888000004440000008000e8882e888288820e88888820000000000000000000004000cccccc00cccccc000000a000800080000888880008888800
000770000bb444000bb444000080a8000e820e8820e882e88222882008aaa8000babab0000b05b000555550005555500000aa008800880000224220002242200
00077000004dbc00004dbcc00088a800e8200e8820e882e88200e8828888a880bbababb000bb5b0004794700074974000ddaadd88dd88ddd0374374007347340
00700700000bdcb0000bd4b0008aa800e8000e888e8882e88200e882888a8880bbbabbb0000b5b0009999990099999900dd55dd55dd55ddd044444a0044444a0
00000000000cc400000ccb00006a800000000e88888820e88eee888288a88880bbababb000babb0009dd990009dd99000ddddddddddddddd0488440004884400
00000000000808000008080000088000000000e8888820e88888888208aaa8000babab00000bb000009999000099990000555555555555500044400000444000
77777777777aa77700aa000000aa0000000000e88288200e8888882077777777ffffffff6666666605dddd505555333344ccccccccccccc37770000007777777
777aa77777a9aa770aa9a0000aa9a00000000e8820e88200000e882077777777ffffffffffffffffd55d555044453333d3ccccccccccccc37770000007777777
7709aa7777099aa70a99a0000a99a00000000e8820e88200eee8882077077777ffffffffffffffffddddddd04445333363ccccccccccccc37770000007777777
70a99a77707ee9a7aaee0c00aaeec00000000e888e88820e8888820070777777ffffffffffffffffddddddd05555333363cccdddddddccc37770000007777777
757eeaa7757ee77700ee090000ee9000000000e88888200e8888200075777777ffffffffffffffffddddddd04445333363cccdeedeedccc37770000007777777
75eeee7775eeee770eeee0000eeee00000000002222200002222000075777777ffffffffffffffffddddddd04445333363cccdeedeedccc37770000007777777
75eeee7775edee770eeee0000eeee000000000000000000000000000757777775555555555555555000000005555333363cccdeedeedccc37770000007777777
555dd7775557d77700dd000000dd00000000000000000000000000005557777766666666666666660000000044453333ffffffffffffffff7770000007777777
00000000000cc0000000cc000000cc0000aaa000ee00ee000ee00ee0555fffff3773d555555533336666ffffffff666633333cc33cccc3b3333333330044a000
000cc000000cccc000cccc0000cccc000aaaa0000000000e00000000445fffff3773d44444453333ffffffffffffffff33b3ccccccccccbbffffffff00444000
000cccc0000990000000990000009900a6696a000000000ee000000e445fffff3776d44444453333ffffffffffffffff39bccccccc66cc4bf5557555004da000
00099090000990900000990000079900ac79c7a0e0000000e000000e555fffff6776d55555553333ffffffffffffffff3bccccccccccc343f5557555005d0000
00d4440000d444000007dd000009dd00099999a0e000000000000000445fffff6773d44444453333ffffffffffffffff3ccc9cbc9cccccc3f5557555004d0000
00d440000dd940000009dd000000dd0009889aa00000000e00000000445fffff3773d44444453333ffffffffffffffff33ccb3b3bcccdd33f5555555005d0000
0019100000141000000011000000110000999aaa0000000ee000000e555fffff3773d55555553333ffffffffffffffff3333333333333333f5555555004d0000
006060000060600000006600000066000eeeeeaaee00ee00e00ee00e55ffffff3763355555533333ffffffffffffffff3333333333333333fff555ff005d0b00
0000000000555000000000000055500000555000000000000000000055555000fffff55ffffffd55555fffff6666666605000550ffffffff40000000004d0b30
0055500000044407005550000004440700044400005550000000000055555500fffff55ffffffd44445fffffdddddddd05600060ffffffff40000000a05dbb30
0774440007744470a00444070774447000044400000444000000000001141100ffff5ff5fffffd44445fffff7777777700000000ffffffff00000000bbbdbb00
aaa44470aaa333000a744470aaa333000003330000944400aaa0000002742700fffffffffffffd55555fffffdddddddd00505050ffffffff00000000bbdbbb00
06022ddd06022ddd06a22ddd06022ddd009333000043330006022ddd04444490fffffffffffffd44445fffff7777777705050500ffffffff000000000bbdbb30
062222dd062222dd062222dd062222dd0043330000033300062222dd04224400fffffffffffffd44445fffffdddddddd00505050ffffffff00000000badbbb30
06222260062222600622226006222260000e0e00000e0e000622226000444000fffffffffffffd55555fffffffffffff05050500ffffffff00000000bbaaab30
06022060060220600602206006022060000c0c00000c0c000602206000333300fffffffffffffd44445fffffffffffff00000000ffffffff000000000bbbbb00
111111111111111165555555dddd1dddffffffff88800000fffffffff555755555555555555555f3333333333a76776767677676767767d366666d5555566666
111111116666666665050500dddd1dddfffff611ffe00000fffffffff5555555555555555555555f333333333a76776767677676767767d3dddddd44445ddddd
111111111111111160505050dddd1dddfffff611cff00000fffffffff555555555555555555555553333333336667766666776666677666377777d4444577777
111111110000000065050500dddd1dddfffff61133300000fffffffff5557555755775577555555533333333332666622266662226666233dddddd55555ddddd
11111111000000006050505055555dddf111061100000000fffffffff555755555555555555755553333333333332222222222222222333377777d4444577777
11111111000000006505050055555dddf11106110000000011111111f5555555555555555555555533333333333354444444444444453333dddddd44445ddddd
11111111000000006050505055555555f11106110000000011111111f55555555555555555555555333333333333d5555555555555553333fffffd55555fffff
11111111000000006505050055555555f11106110000000011111111f5557555ffffffff55557555333333333333d4444444444444453333fffffd44445fffff
dddddddd000000006050505077777000f1110611b63498f944444444555575553f55555555557555d33333333333d555f3333333333333336666666666666666
dddddddd000000006505050077777000f11106160fa094c0d9dddddd55555555f555555555555555d33333333333d444f333333333333333dddddddddddddddd
dddddddd000000005000000077777000f1110611ae4fc1e96966666655555555f555555555555555d33333333333d444f3333333333333337777777777777777
dddddddd777770007770077777777000f111100096e0206ec96cc6ccd555d555f555755755557555d33333333333d555fee3e99aaab3bcc3dddddd5555dddddd
dddddddd777770007770077777777000f111100042c9ea78c96cc6cc5555d555f555555555557555d33333333333d444fee3e93aaab3bc337777775555777777
dddddddd777770007655550777777000f1111000e14f3c716966666655555555f555555555555555d33333333333d444fee3e99aaab3bcc3dddddddddddddddd
dddddddd777770007000000777777000f000000094e12c6869966666555555553f55555555555555d33333333333d555feeee93a3abbbc33ffffffffffffffff
dddddddd777770007777777700000000f0000000a9c89f1cffffffffd555d55533fffffff5557555d33333333333d444f3eee99a3abbbcc3ffffffffffffffff
00000000000000000000000000000000000ee000000ee00000000000333333335555555500000000333333333333d555f44e499a4abbbcc43aa3bb9333333333
00000f00000bbf00040440000004404000eee00000eee00000000000777777765555555500000000333333333333d444f444444444444444abbbbbb366666666
000bb900000339000084480000844800000440000004440000000000222222225555555500000000333333333333d444f555555555555553bbbbbbb366666666
0099990000999900000cc040040cc00004333300003333000000000046655664d55dd55d00000000333333333333d555fdddd5d5ddddddd3bbb222bb66666666
00f9900000f99000000ee000000ee0000003340000433000000000004ffffff45555555500000000333333333333d444fddd55555dddddd53b244bbd22222222
000cc000000cc00000eeee0000eeee0000077000000770000077770046fffff455555555eeeeeee0333333333333d444fddd56565dddddd53344bb3325525552
000cc000000cc00000eeee0000eeee000007700000077000007777004666fff455555555eeeeeee0333333333373d555fddd56565dddddd5333444334cc4ccc4
00044000000440000007700000077000000606000006600000777700ffffffffdddddddddddddd00ffffffff3773d444ffffffffffffffff3334443344444444
000990000009900000000000000aa0000000000000000000eeeeeeeeeeeeeeee33333333d555d55533333333aaaaaaaaaaa44a4a66666666337777734ccc4cc4
0099900000999000000aa000000aa000000aa000000aa000eeeeeeeeeeeeeeee33333333d555555533333333aaaafaaaaa44444a35555555365555554ccc4cc4
0999900000999900000aa000000990000aaa4000000aaa00ddddddddddddddd3f3333333d5555555eb3e3333aaaafaaaa44ff44a3d6666663ddd55d544444444
0999e0000009990000cccc0000cccc0000aa4000000aaa0066ccdcc66666cc63f3333333d555d5553bbb3333aafffddda4dddf4a3d6666dd3dddddd54cc4ccc4
00eeef00000ee00000cccc0000cccc00004cc000000cc40066ccdcc66556cc63f3333333d555d55533b333e3aafffddda43f3f4a5d6666663d55ddd54cc4ccc4
0f02200000f220000091190000911900000cc400004cc00076767676777d7673f3333333d55555553333333baafffdddaafffffa5d6dd6663dddddd544444444
0062200000022200000110000001100000ccc000000ccc0076767676777d7373f3333333d55555553333333baaaaaaaaaaffffaa5d6666663355555344444444
00006000000660000007700000077000000ee000000ee000ffffffffffffffffffffffffd555d555ffffff33aaaaaaaaaddffddaffffffffffffffffffffffff
00080000000800000008000000080000000800000000000000000000000000006666666600000000000007770000000000000000000800000008000000080000
00088800000880000008800000088000000880000000000000000000000000006666666600000000000007770008000000080000000888000008880000088800
00044400000440000004400000044000000440000000000000000000000000002222222300000000000007770008880000088800000444000004440000044400
0004440000044000000440000004400000044000000000000000000000000000c4444c4300000000000007770004440009944400049444000494440009944400
000ccc00000cc000000cc000000cc000000cc000000800000008000000080000c4554c43777777770000077700044400004999c0009999c0009999c0004999c0
004ccc00004cc000000c4000000cc4000004c000000440000004400000044000c4554c437777777700000777004ccc40000999c000099490000999c000099490
000cc400000cc000000cc000000cc000000cc000000cc000000cc000000cc000445544437777777700000777000ccc00000c9490000c9990000c9490000c9990
000808000000800000080000000080000008800000088000000800000000800033ffffff77777777000007770008080000080800000808000008080000080800
00000800000008000000080000000800000008000000000000000000000000000000000033bb3339000000000000000000000000077777770000000000000000
0008880000008800000088000000880000008800000000000000000000000000000777773bbbb33b000000000000000000000000077777770000000000000000
0004440000004400000044000000440000004400000000000000000000000000000777773bb23333000000000000000000000000077777770000000000000000
00044400000044000000440000004400000044000000000000000000000000000007777733243393eeeeeeeeeeeeeeeeeeeeeeee077777776666666666000000
000ccc000000cc000000cc000000cc000000cc0000008000000080000000800000077777334433b3eeeeeeeeeeeeeeeeeeeeeeee077777776666666666000000
000ccc400000cc4000004c000004cc000000c40000044000000440000004400000077777333333330dddddddddddddddddddddd0077777776666666666000000
0004cc000000cc000000cc000000cc000000cc00000cc000000cc000000cc000000777773333333306666666666666666666666007777777dddddddddd000000
00080800000080000000080000008000000088000008800000008000000800000007777733333333066cccc6cccc6cccc6cccc6077777777d5555d555d000000
00000800000008000000080000000800000008000000000000000000000000000007777777777000f66cccc6cccc6cccc6cccc63700000006cccc6ccc6000000
00088800000888000008880000088800000888000000000000000000000000000007777777777000f66666666666666666666663700000006cccc6ccc6000000
00088800000888000008880000088800000888000000000000000000000000000007777777777000f66ee666666666666666dd637000000066666666660000b0
00044400000444000004440000044400000444000000000000000000000000000007777777777000f66ee6666ee666dd6666dd63700000006ccc6cccc600eb00
000ccc00000ccc00000ccc00000ccc00000ccc000000800000008000000080000007777777777777f6666dd66ee666dd66ee6663700000006ccc6cccc6000b00
004ccc40000ccc40004ccc40004ccc00004ccc400008800000088000000880000007777777777777f6666dd66666666666ee6663700000006666666666000000
000ccc000008cc00000ccc00000cc800000ccc00000cc000000cc000000cc0000007777777777777f66666666666666666666663700000006cc6cc6cc6000000
00080800000008000008080000080000000808000008800000008000000800000000000077777777f33333333333333333333333777777776cc6cc6cc6d66666
000800000008000000080000000800000008000000000000000000000000000077777777ffffff33000000000000600000000000ffeeeeff6666666666555555
000888000008880000088800000888000008880000000000000000000000000077777777ccfccf33004444400044744000444440ffe999ffeeeeeeeeee5ddddd
000444000004440000044400000444000004440000000000000000000000000077777777ccfccf33064444400044744000444446feea99ffeeeeeeeeee5ddddd
000444000004440000044400000444000004440000000000000000000000000077777777efefff93007444600064746000644470fff000ff66666666665dd55d
000ccc00000ccc00000ccc00000ccc00000ccc0000080000000800000008000077777777bbff9fb30d47442d0d44742d0d44472dfff0009f6cc6ccdcc65ddddd
004ccc00000cc400004ccc400004cc00004ccc40000440000004400000044000777777773b33b3330dd462dd0dd462dd0dd462ddfff900ff6cc6ccdcc6555ddd
000cc400000ccc00000ccc00000ccc00000ccc00000cc000000cc000000cc0007777777733333333055555550555555505555555fff5f5ff66699999995ddddd
00080800000800000008080000000800000808000008800000080000000080000000000033333333050000050500000505000005fff7f7ffffffffffffffffff
7774447777744477eeee6666eeee6666eeeeeeeeeeeeeeee777770004444444444444fff5f44ff5ff444444400000000000ffffffffffffffffffffffffff000
777ff477777ff477eeee6666eeee6666eeeeeeeeeeeeeeee777770004000000044444fff5f44ff5ff4000ee400000000000f22222522252522f225222522f000
777ff84777cff847eeee6666eeee6666eeeeeeeeeeeeeeee777770004088eee04eea4fff5fccf65ff4e000e400690000000f2ff5f52f2f2f2225252fff2ff000
7770204777f02047eeee6666eeee6666eeeeeeeeeeeeeeee7777700040f8800046aa4fff5fccf65ff4e4940400090000000f2225222f2f2f2f25f5222f2ff000
77702f7777702f77eeee6666ddddddddddddddddeeeeeeee7777700040cfc8e04bbc4fff5fccf65ff4e9990400099000000ffffffffffffffffffffffffff000
7750007777700077eeee6666555555d5555555d5eeeeeeee7777700040fff0004bcc4fff5fccf65ff444444400949000000ffffffffffffffffffffffffff000
7750707777707077eeee666655555d5555555d55eeeeeeee777770004222220044444fff5f44f65ff455555400944000000fff55f5555f555ff555f555fff000
7772727777727277eeee66665555555555555555eeeeeeee777777774444444444444499999999911160600400090000000ffffffffffffffffffffffffff000
777444770000000055555555dd666666666666dd777777706666666666666666666666444444444555555550fffffd55000ffffffffffffffffffffffffff000
744444470000000055555555dd666666666666dd777777706cccc66665555552555525ddddddddd191991910fffffd44000fff5555f5f55ff555f555fffff000
7ddfdd470000000055555555dd666666666666dd777777706ccc9c6665555525255552f7eefeeef111111116fffffd44000ffffffffffffffffffffffffff000
7c7fc7470000000055555555dd666666666666dd7777777066999ac662555552555555feeefeeef255552556fffffd55000ffffffffffffffffffffffffff000
7fffff840000000055555555dd666666666666dd77777770dd999cdd65555555555555111111110555525256fffffd44000fff555f5f55555ff555f55ffff000
7f22ff440000000055555555dd666666666666dd7777777055000cc565552555555055111111110555552556fffffd44000ffffffffffffffffffffffffff600
77fff7440000000055555555dd666666666666dd777777705000005565525255555055111111110555555556fffffd55000ffffffffffffffffffffffffff600
700200447777777055555555dd666666666666dd777777705000005565552555550502dddddddd5255555556ffffff55000fff55f555f5555555ff5555fff600
55555555cccccccc66666666dddddddddddddddd007666009dddd9dd6555555525552511111111052555525670000000000ffffffffffffffffffffffffff600
555d5555cccccccc66666666ddddddddd777777d076000c0dddddddd65555552525555444444444255552526700000000006fffffffffffff666666666666d00
55d55555cccccccc66666666dddd6ddd7ffffff67000000cdddddddd6555555525555545500000455555525670000000000666655565555555ff5555555fff00
777777755555555566666666dd44744d966666697000860cdddddddd65552555555555555552525555555556700000000006ffffffffffffffffffffffffff00
7777777755555555dddddddddd44744dd999999d7000870cdddddddd65525255555555255555255555555556700000000006ffffffffffffffffffffffffff00
6666e86655555555555555d5dd64746dd99999957000800cdddddddd65552555555552525555555555555256700000000006fff5555f55ff5555555555ffff00
66666666dddddddd55555d55dd44742dd76666656000800cdddddddd65555555525555255555555255552526700000000000ffffffffffffffffffffffffff00
dddddddddddddddd55555555ddd462dddd55555d6080a80cdddddddd62555555252555555525552525555256700000000000ffff88ffffeeefffffffffffff00
66656665dddddddddddddddd55555555dddddddd6088a80cf888888865555555525555555252555255555556000000000000fffff88ffffeffefffffffffff00
666565d5dddddddddd000ddd555d5555dddddddd608aa80cf206206265555255555555555525555555555556000000000000fff8dddfffddedffffffff2fff00
6665666500000000d00000dd55d5555500000000606a800cf222222265552525555555525555555555555526000000000000fffffffffffffffffff2f22fff00
66656665511111110008000d55555555111111116648840cf505050565555255552555252555555525555256000000000000ffffcfffff3ff33fff2222ffff00
666566655111111100ada00d55555555111111110c4444c0f250505265555555525255525555555252555526000000000000fffccfcfff3f33fff2f222ffff00
22222225511111110008000d555555d51111111104cccc40f205050262555555552555555552555525555556000000000000fffdcddfff3dd3ffdd2dddddff00
55555d5555555d55d000005d55555d5555555d5500444400f222222265255555555555555525255555555556000000000000fffffffffffffffff2ffffffff00
5555555555555555dd0005dd555555555555555500000000ffffffff66666666666666666552555556666666777777770000ffffffffffffffffffffffffff00
__gff__
08090a0b08098a0c0d0f10530e1192541314c344151796441819434418199a441b5d43441c50c3441d1e1f632021a22305060744245ee025020304260227a82941424344414243444142434441424344414243444142434441424344414243444142434441424344414243444142434441424344414243444142434441424344
4142434441424344414243444142434441424344414243444142434441424344414243444142434441424344414243444142434441424344414243444142434441424344414243444142434441424344414243444142434441424344414243444142434441424344414243444142434441424344414243444142434441424344
__map__
4b4c4c4c4c4c4c4d0046464646464600767677677a6e2c2dc7c8c9ca00000000c5c5c2d4e1e1e1d300000000000000000000000000000000fbfbfbfbfb00000000000000000000000000000000000000000000000000000000000000000000000000000000000000000000000000000000000000000000000000000000000000
5b4f3b5e5f3b4e1b00404040404040004848484849787e6ad7d8d9da00000000c4c4c3e2d6e2e2e2000000000000000000000000000000003d3d3d3d3dadfbfb98000051000000000000000000000000000000000000000000000000003c0000699e9f0000000000000000000000000000000000000000000000000000000000
5b3a3d3d3d3d391b0040404040404000b94a4a6f47484848e7e8e9ea00000000f3f3f3e3e6e450f200000000000000000000000000000000000000001f3d3d3dcca989cf00000000000000000000000000000000003c000000f600000000000000aeaf00009a9b9c000000000000000000000000000000000000000000000000
6b3a3d3d3d3d391b444040404040400088bebf7f47aaabacf7f8f9fa00000000f3f3f3f1f4f4f4f400000000000000000000000000000000fbfbfbfb9deb0000a8b83d53000000003d3dc6fbfbfbfbd10000f6000000000000000000000000000000000000000000000000000000000000000000000000000000000000000000
28273d3d3d3ddb29544141414141410058484848595c5d990000000000000000e0f3f3f3f3f3f3f30000cccf0066000000000000000000003d3d3d3d3deb0000000041000000000000cc3d3d3d3d3dd500380000000000000000000000000000000c0d0000000000000000000000000000000000000000000000000000000000
19181818181818190000000000000000561c1d2e476c6d7d0000000000000000f0f3f3f3f3f3f3f33d3d3d3d3d3d3d3d001f3d3d3d3d3d00fbfbfb9d3dadfbfb000000000000000000cc3d3d3d3d3dd50000000000000000000000000000000000000000003e0000000000000000000000000000cc3d3d000000000000000000
d2d2d2d2d2d2d2d2d25000000000000068686868576868680000000000000000f3f3f3f3f3f3f3f33d3d3d3d3d3d3d3d3d3d3d3d3d3d3d003d3d3d3d3d3d3d3d00000000000000003d3d3d3d3d3d3dd500000000000000000000000000000000000000000000000000000000000000009b9b9b3d3d3d3d000000000000000000
d2d2d2d2d2d2d2d250d20000000000004a4a4a4a795a4a4a0000000000000000f3f3f3f3f3f3f3f33d3d3d3d3d3d3d3d3d3d3d3d3d3d3d3d000000001feb000000000000000000003d3d3d3d3d3d3dd500000000000000000000000000000000000000000000000000000000000000003d3d3d3d3d3d3d3d0000000000000000
580e580e580e580e585e580058005800580a580a580a580a585a580058005800580658065806580658565800580058005802580258025802585258005800580001040000184e181e181c181c181c181a181a181a181a181a181a181a181a181a181a181a18281828182818281826182618261826182418241824182418121812
18121852010300000c3e0000000000000c30000090078057900190019009805900000000000000000c3e000000000000000000000c3000000c3e00009007805700000000000000000108002007000700070007000708070807280728000000000720070a070a0000070a072800000000000000000928092809200928001a000a
09000c080008002000280028011000201f52180217541304175418041f5213041f5218021752130418521f021754130415041504181418241c061c262126212624521f021b54180418521b021f542404011000200c3a490e45064908a857450c440642080c3a420e44164408a857450c452645280c3a440a9851440ca8570c3a
440c44180c3a420a42184228a857410a412a412a011000005a005a025a005a045a065a265d185d285504552055005524551655265518552857125722571457245c165c265c185c285c105c225c105c245d105d265d185d28011000001d021d201d041d201d061d26211821281a001a041a001a241a161a261a181a281c121c22
1c141c241f161f261f181f282110212221102124221022262218222801100000508a508a508a508a508a508a508a508a50b8508850885088508850885088508855885588558855885588558857885788578857885788578857885788578857880110000050805780578a578a578a578a578a578a578a57b85788578857885788
578857885c885c885c885c885c885c885e885e885e885ea85ea85ea85ea85ea85e885e88011000000080088008800880608a608a608a608a608a608a60b860886088608860886088658a658a658a658a658a658a6788678867886788678867886788678867886788011000000000048004800480048004806888688868a868a8
68a868a868a868a868a868a868ba688a6a9a6a8a6a8a6a8a6a8a6a8a6aba6a8a6c9a6c8a6cba6caa6caa6caa011000006c8a6dba6d8a6d8a6db86d886da86da86db86d886c9a6c8a6aaa6aaa688a688a68ba688a6a8a6a8a6c9a6c8a6a8a6aaa6aaa6aaa6aaa6ada000000000000000001100000448a448a448a448a63886388
65b865886088608860a860a860a860a84588458845884588458845886688668866a666a666a666a645b8458845b8458845884588011000004c8a4c8a4c8a4c8a698869886bb86b884c884c884c884c884c884c884e8a4e8a4e8a4e8a4e8a4e8a4e8a4eaa4eaa4eaa4eb84e884e884e884e844ea44ea44ea40110000050804b8a
4b8a4b8a4b8a4b8a4b8a4b8a4bb84b884b884b884b884b884b884b8868c86888688868a84c884c884cb84c884c884ca84ca84ca84ca84ca84c884c880110000000800880548a548a548a548a548a548a54ba548a548a548a548a548a548a548a558a558a558a558a558a558a55b8558855885588558855885588558855885588
0110000050805f805fca5f8a5f8a5f8a5f8a5f8a6988698869a869a869a869a85f885f8861886188618861886188618861b861886188618861b861886184618461a461a40110000000805b805bca5b8a5b8a5b8a5b8a5b8a5bb85b885b885b885b885b885b885b8868c86888688868a86688668866a666a666a666a66a846a84
6a846a846aa46aa401100000428842b8618861a861a861a85faa5faa498a49ba498a49ba65aa65aa65aa65aa4c884c884ca84ca85f8a5e9a5eaa648a498a49aa49aa49aa49ba49aa49aa49aa01200000b05108805e8a5eaa4c884c885caa5caa5caa5caa5caa5caa5cb85ca85ca85cb85ca8648a638861984e8a4e8a4eaa4eaa
668a668a679a67b867a867a867a867a801200000518a51b851b851ba518a51b851b851ba4d984db64db64db84d884db64db64db84cb84cb64cb64cb84c884cb64cb64cb654b854b854b854b8539853b853b853d8012000006d806c826cb26cb26c826cb26cb26cb26cd2698269b269b4698469b269b269b469a4688468b468b4
688468b468b468a468d6708670b670b670a66e866ea66ea60120000058c2589458b458b4628262b262b262b260c2608260b260b46e846eb26eb260c460b45f845fb45fb45f845fb45fb45f845fd65b865bb65bb65ba65a965ab65aa601200000458a45aa518a5880518a5880518a5880518a51aa51aa51aa40804080458a45aa
4b884ba8578a40804080578a40804080578a4a804a88568a568a549a54da40800110000045805d80588a5880588a5880588a5a80588a58aa58aa58aa58da4080408040804b804ba0528a40804080528a40804080528a4a805180518a518a4f9a4f8a4080011000004580588a5da458805d8458805d8458805d845da45da45da4
5da45dd4408040804b804ba063844080408063844080408063844a804a8062846284609460a460a4011000005188548a54aa5188548a54aa5188548a54aa5188548a54aa518851a851a851a84f88538a53aa4f88538a53aa4f88538a53aa4f88538a53aa548a53ba4f884fa8011400005188548a54aa5188548a54aa5188548a
54aa5188548a54aa568854b8518851a851a851a851a851a800000000000000000000000000000000000000000000000001140000538a538a538a538a538a538a538a538a538a538a53ba538a538a538a538a538a588a588a588a588a588a588a588a588a588a588a58ba588a588a588a588a588a01100000000000005a885a88
5a885a885a885a885a885a885ab85a885a885a885a885a885a8000005f885f885f885f885f885f885f885f885fb85f885f885f885f885f8a011000002400240000000000638663866386638663a663a663b66386638663866386638663a663a60000000068866886688668866886688668b66886688668866886688601100000
548a548a548a548a548a548a548a548a548a548a54ba548a548a548a548a548a538a538a538a538a538a538a538a538a538a538a538a0000000000000000000001100000000000005b885b885b885b885b885b885b885b885bb85b885b885b885b885b885a885a885a885a885a885a885a885a885a885a885a88000000000000
0000000001100000698069a069a069a0648664866486648664a664a664b66486648664866486648663866386638663a663a663a663a663a663a663a663a6000000000000000000000110000069866986698669a669a6588069866986698669a669a669a6000000006b866b866c966c866c866ca66e866e866e866ea66f8a709a
708a708a70aa70aa70aa70aa011000000c3a42080000420aa8574504451a452a0c3a49004906491aa857450a470645280c3a44080000440aa8574706481a482a0c3a482a471a470aa8574408043a400a01100000a10ea15e9f0c9f509d0a9d5a9c0880009f0880009d0a8000a10c8000a200a20e9a009d729f0aa40080009f08
800080009f0a800000000000a10aa12aa12aa15a011000002bc22b822b822b8228822884288428842884288428a428a428a428a428a428a424c42484248424842684268426842684298429842984298429a229a229a229a20110000007000700070007000708070807280728000000000720070a070a0000070a072800000000
0000000004280428092004280b0a0b0a090009080b1800200b280b28011000201f52180217541304175418041f5213041f5218021752130418521f02175413041c041c041f141f24230623242822282217521b021e54150423521b021e542104011000202484248424a424a41fa41fa21fb21f821fa21fd213d013d013a013d0
1380138000000000000000000000000000000000000000000000000000000000000000000110000000000000000000000000000000000000000000000000000000000000000000000000000000000000000000000000000000000000000000000000000000000000001000000000000000000000000000000000000000000000
0000000000000000000000000000000000000000000000000000000000000000000000000000000000000000001000000000000000000000000000000000000000000000000000000000000000000000000000000000000000000000000000000000000000000000000000000000000000100000000000000000000000000000
